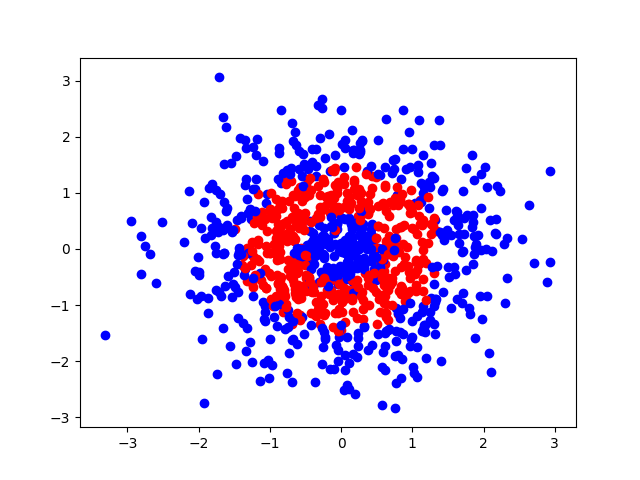

Values plotted in this chart, from the file beside it:
0, 1, 2
-0.7807, -1.422, 0
-0.7839, -0.8421, 1
0.5839, 0.02091, 1
-1.448, -1.223, 0
1.02, -2.206, 0
-0.842, 1.17, 0
-0.3511, 0.1661, 0
-0.2872, 0.185, 0
-0.8268, -0.8592, 1
0.2832, 0.3073, 0
-0.5775, -0.2121, 1
0.01603, -0.5873, 1
-0.03026, -1.401, 0
-1.21, 1.077, 0
-1.07, -1.019, 0
-1.108, 0.4239, 1
-0.02704, -1.062, 1
-0.2892, -1.338, 1
0.2375, -1.594, 0
-1.706, 0.9883, 0
-0.8374, 0.1567, 1
1.766, 0.6085, 0
-1.328, -1.405, 0
0.5474, -0.381, 0
0.2573, 0.0465, 0
1.158, 1.101, 0
1.431, -0.7705, 0
-0.2059, 0.9278, 1
0.917, -0.9572, 1
-1.398, 0.5934, 0
-0.1021, 0.3974, 0
0.07551, -0.8206, 1
1.637, 0.5445, 0
0.9988, 0.3649, 1
-0.02743, -1.563, 0
2.054, 1.1, 0
0.07698, 1.002, 1
0.1322, 0.7888, 1
2.326, -0.5222, 0
0.219, -0.2644, 0
-1.333, 1.805, 0
-1.231, 1.819, 0
-0.6749, -0.2785, 1
-0.3482, 1.479, 0
-0.839, 0.2697, 1
0.4362, 1.085, 1
-0.5236, -0.03279, 0
0.05813, -1.294, 1
0.1417, -0.7941, 1
-0.1945, -0.7376, 1
0.3759, 0.8445, 1
-1.103, -0.9476, 0
0.617, -0.07956, 1
1.872, 1.228, 0
0.1828, 1.202, 1
0.5969, -0.9598, 1
-0.03751, 0.6489, 1
-0.2283, -1.598, 0
1.298, -1.024, 0
-0.4359, 0.3226, 0
... 940 more rows
